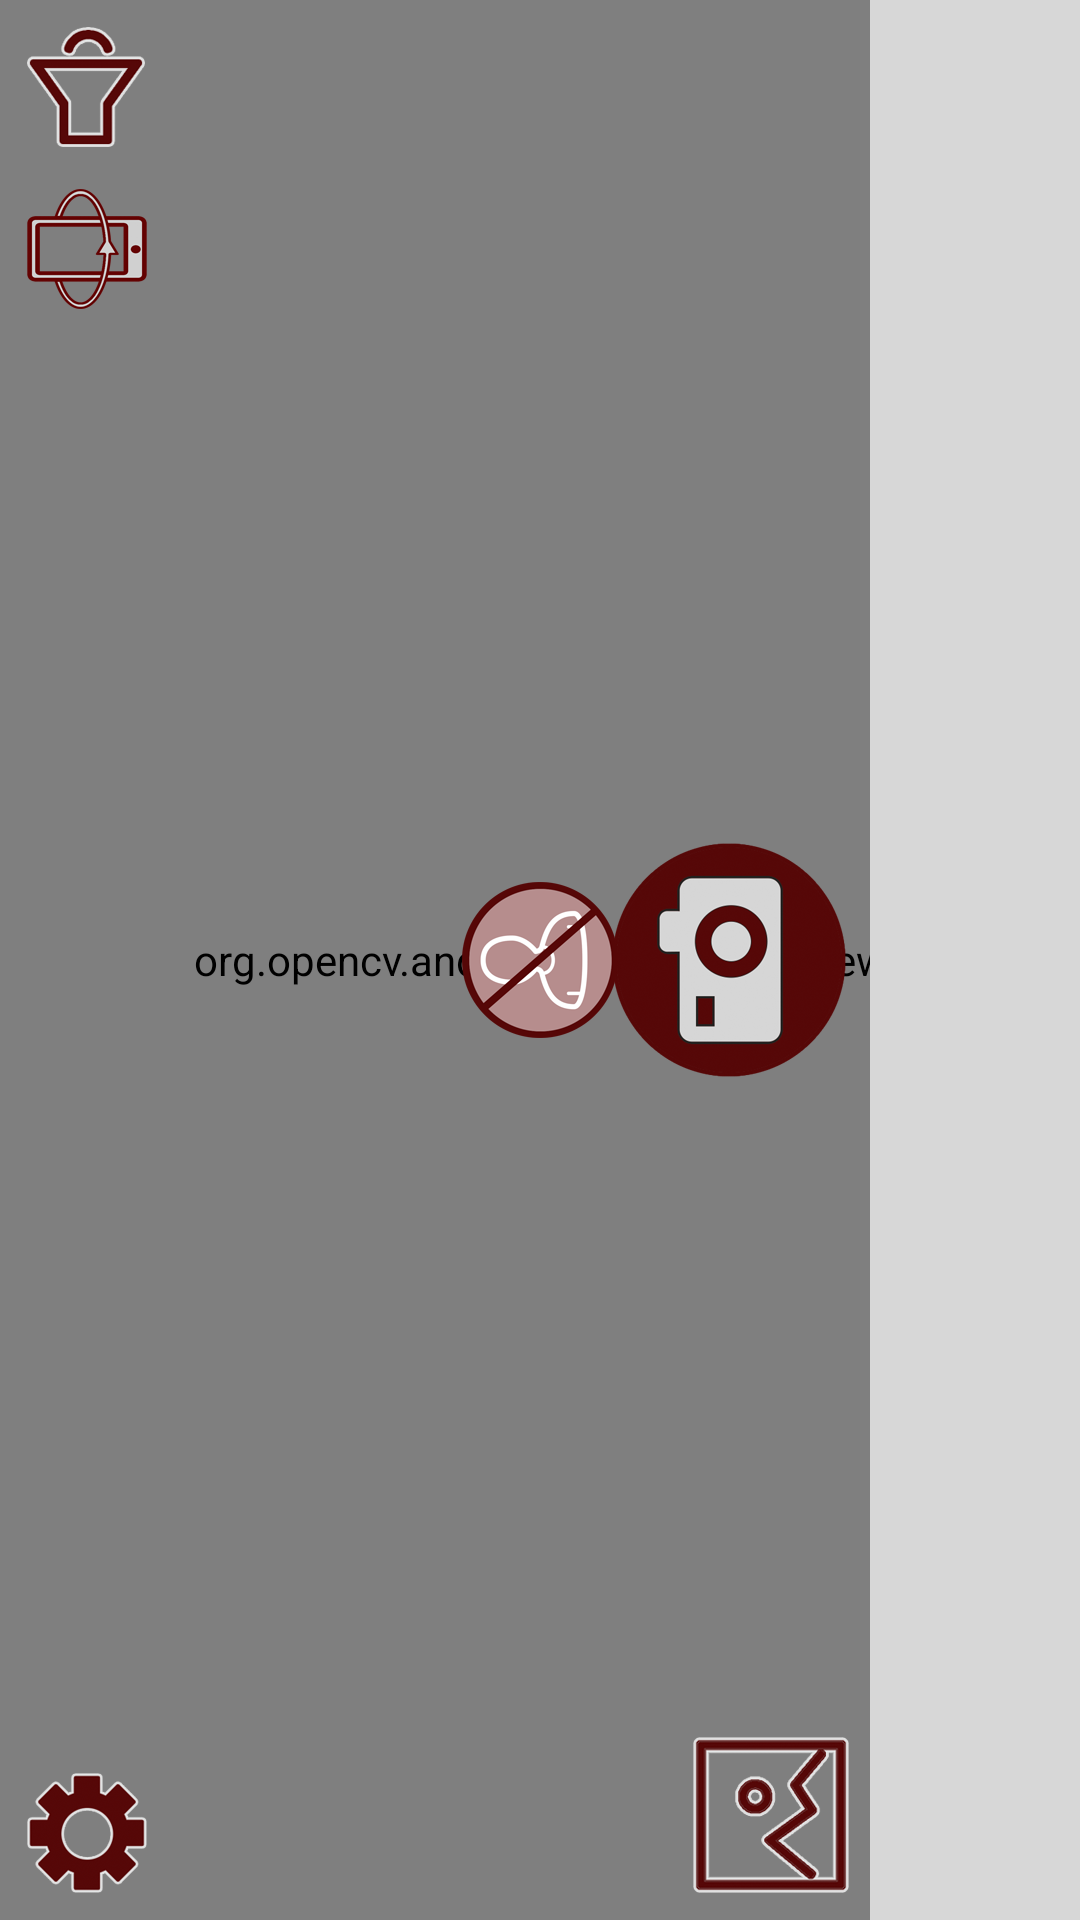

Android layout source for this screen:
<!-- AndroidManifest.xml: application theme android:Theme.NoTitleBar.Fullscreen -->
<!-- res/layout/face_detect_surface_view.xml -->
<FrameLayout xmlns:android="http://schemas.android.com/apk/res/android"
    xmlns:tools="http://schemas.android.com/tools"
    android:layout_width="match_parent"
    android:layout_height="match_parent" >

    <org.opencv.android.JavaCameraView
        android:id="@+id/fd_activity_surface_view"
        android:layout_width="match_parent"
        android:layout_height="match_parent" />

    <RelativeLayout
        android:layout_width="match_parent"
        android:layout_height="match_parent" >

        <ImageView
            android:id="@+id/setting_button"
            android:layout_width="40dp"
            android:layout_height="40dp"
            android:layout_alignParentBottom="true"
            android:layout_alignParentLeft="true"
            android:layout_marginBottom="9dp"
            android:layout_marginLeft="9dp"
            android:rotation="270"
            android:src="@drawable/ic_settings" />
        
        <ImageView
            android:id="@+id/sound_button"
            android:layout_width="40dp"
            android:layout_height="40dp"
            android:layout_alignParentTop="true"
            android:layout_alignParentLeft="true"
            android:layout_marginTop="9dp"
            android:layout_marginLeft="9dp"
            android:rotation="270"
            android:src="@drawable/ic_sound" />

        <ImageView
            android:id="@+id/rotate_camera"
            android:layout_width="40dp"
            android:layout_height="40dp"
            android:layout_alignParentTop="true"
            android:layout_alignParentLeft="true"
            android:layout_marginTop="63dp"
            android:layout_marginLeft="9dp"
            android:rotation="270"
            android:src="@drawable/ic_camera_turn" />
                
        <ImageView
            android:id="@+id/camera_button"
            android:layout_width="78dp"
            android:layout_height="78dp"
            android:layout_alignParentRight="true"
            android:layout_centerVertical="true"
            android:layout_marginRight="78dp"
            android:rotation="270"
            android:src="@drawable/ic_camera" />
        <ImageView
            android:id="@+id/gallery_button"
            android:layout_width="52dp"
            android:layout_height="52dp"
            android:layout_alignParentRight="true"
            android:layout_alignParentBottom="true"
            android:layout_marginBottom="9dp"
            android:layout_marginRight="77dp"
            android:rotation="270"
            android:src="@drawable/ic_gallery_large" />
        
        <ImageView
            android:id="@+id/no_person"
            android:layout_width="52dp"
            android:layout_height="52dp"
            android:layout_centerInParent="true"
            android:rotation="270"
            android:src="@drawable/ic_noperson" />

        <ListView
            android:id="@+id/list_effects"
            android:layout_width="70dp"
            android:layout_height="match_parent"
            android:layout_alignParentRight="true"
            android:cacheColorHint="#00000000"
            android:scrollingCache="false"
            android:stackFromBottom="true" 
            android:background="#D7D7D7" />
        
        <View
            android:id="@+id/border"
            android:layout_width="match_parent"
            android:layout_height="match_parent"
            android:background="@drawable/border"
            android:visibility="gone" />
        
    </RelativeLayout>

</FrameLayout>
<!-- resources referenced by this layout -->
<resources>
  <!-- drawable ic_camera: png bitmap (drawable-hdpi, 9374 bytes) -->
  <!-- drawable ic_camera_turn: png bitmap (drawable-hdpi, 3637 bytes) -->
  <!-- drawable ic_gallery_large: png bitmap (drawable-mdpi, 4214 bytes) -->
  <!-- drawable ic_noperson: png bitmap (drawable-mdpi, 5007 bytes) -->
  <!-- drawable ic_settings: png bitmap (drawable-mdpi, 3848 bytes) -->
  <!-- drawable ic_sound: png bitmap (drawable-mdpi, 2875 bytes) -->
</resources>
